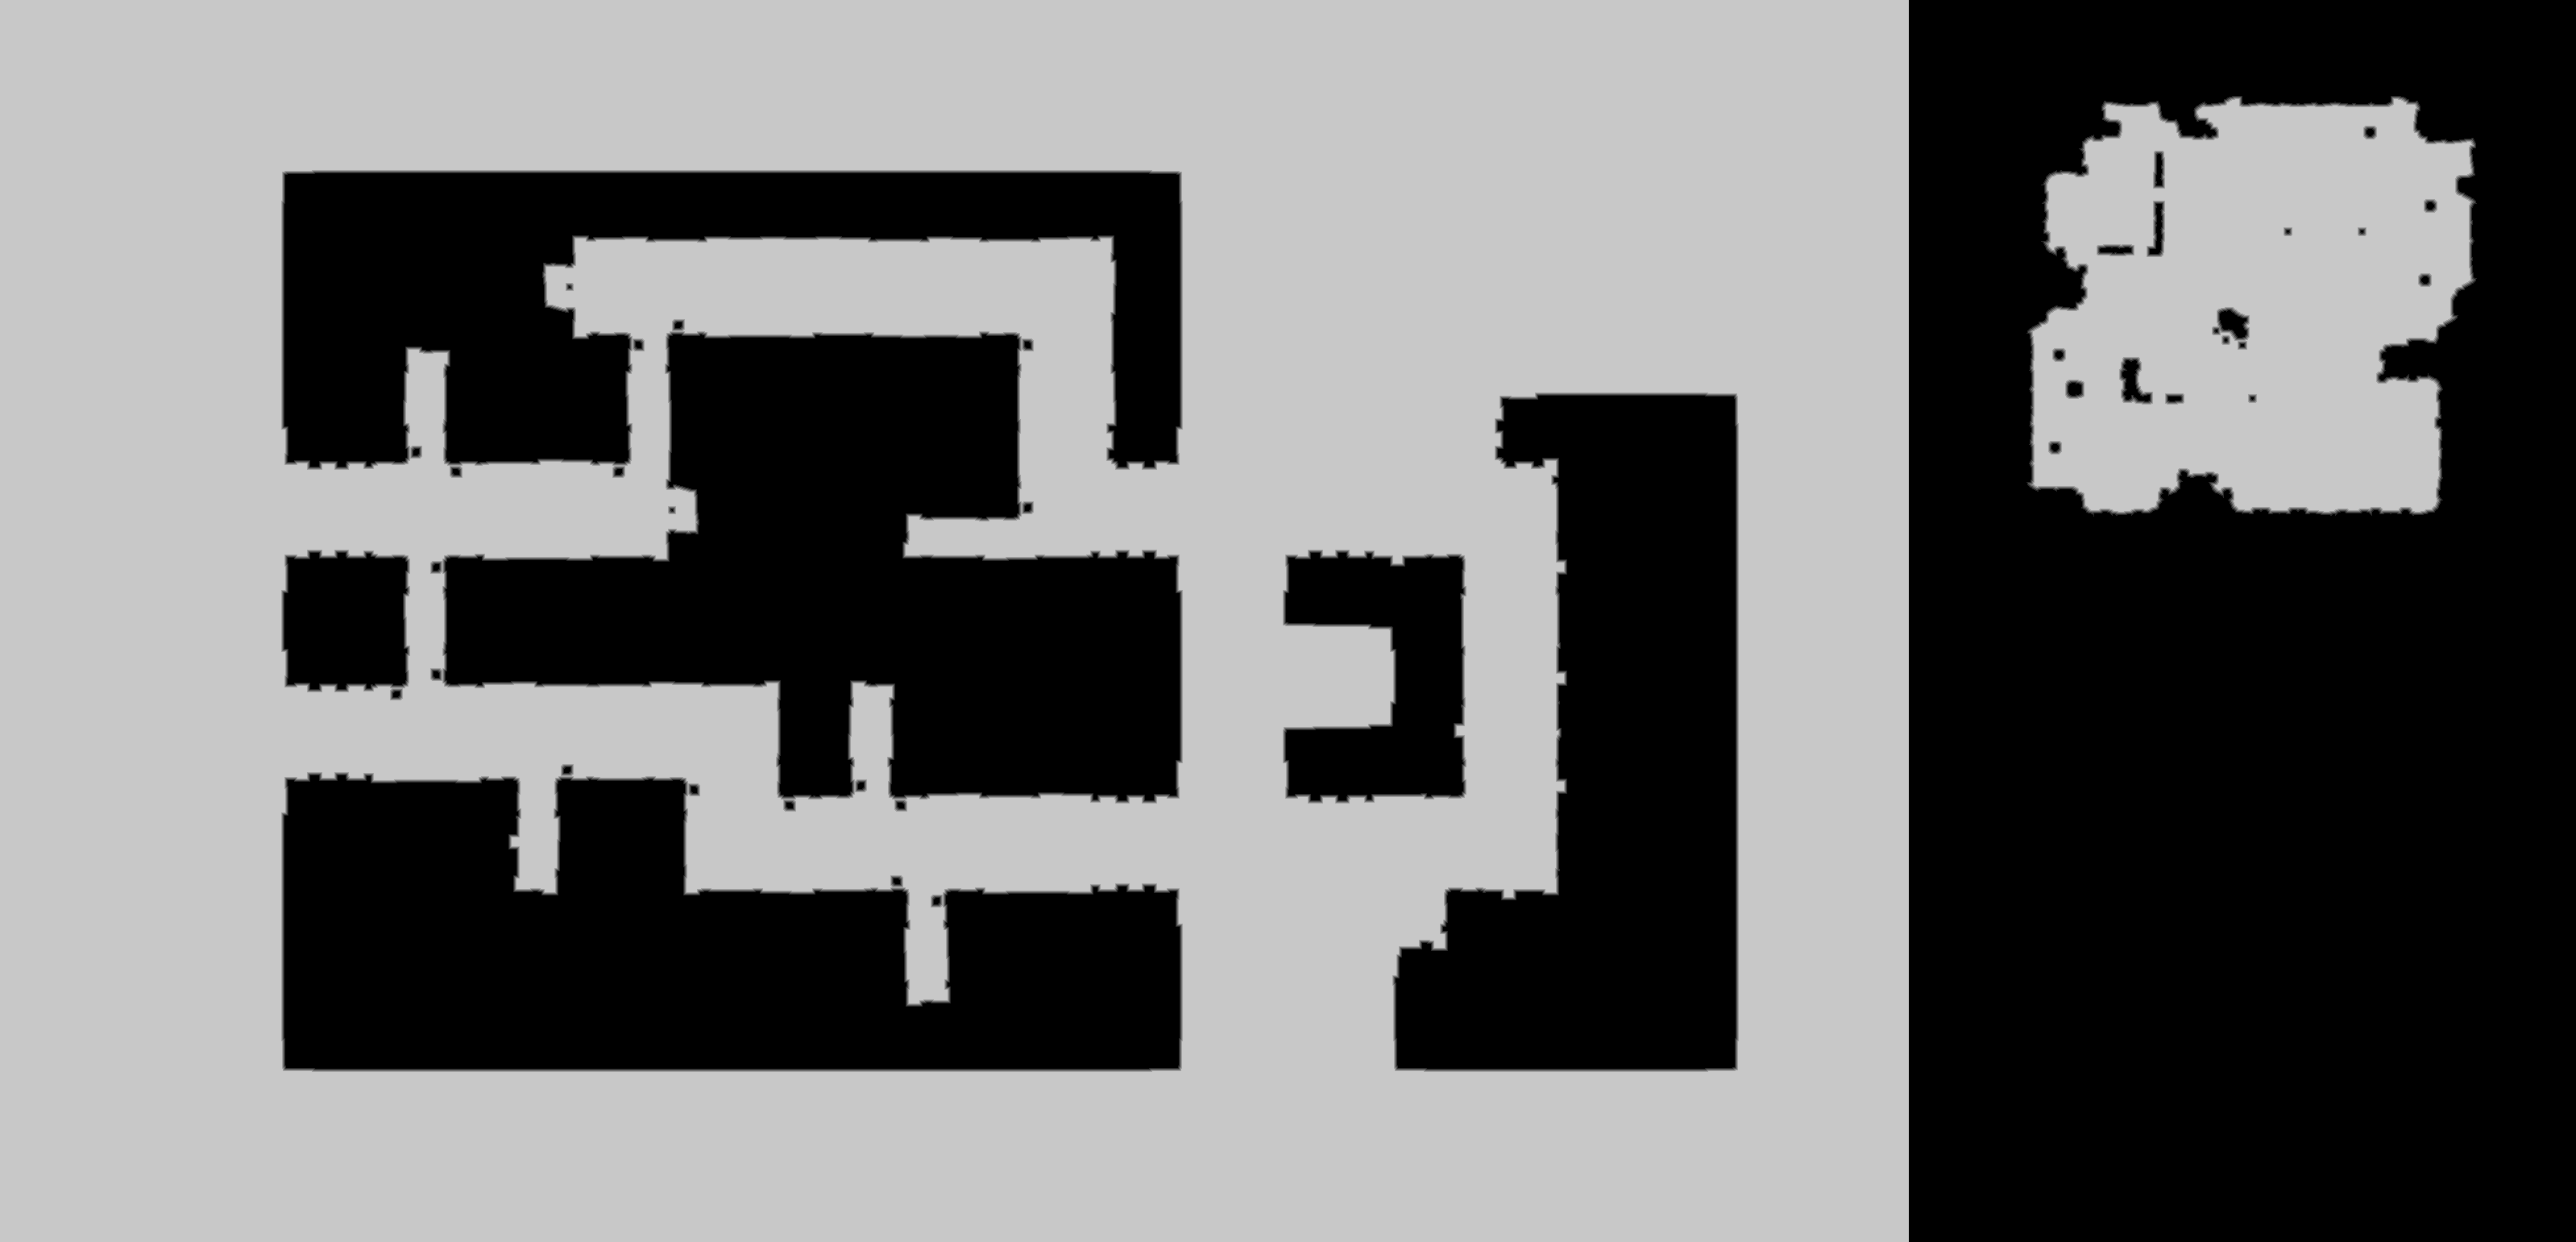

Values plotted in this chart, from the file beside it:
source	tdt_hull ranged
truth	truth_38f57de93f0.tsv
width	3197
height	1541
nibble	0	2146242
nibble	1	22282
nibble	2	22418
nibble	3	22633
nibble	4	22856
nibble	5	2690146
